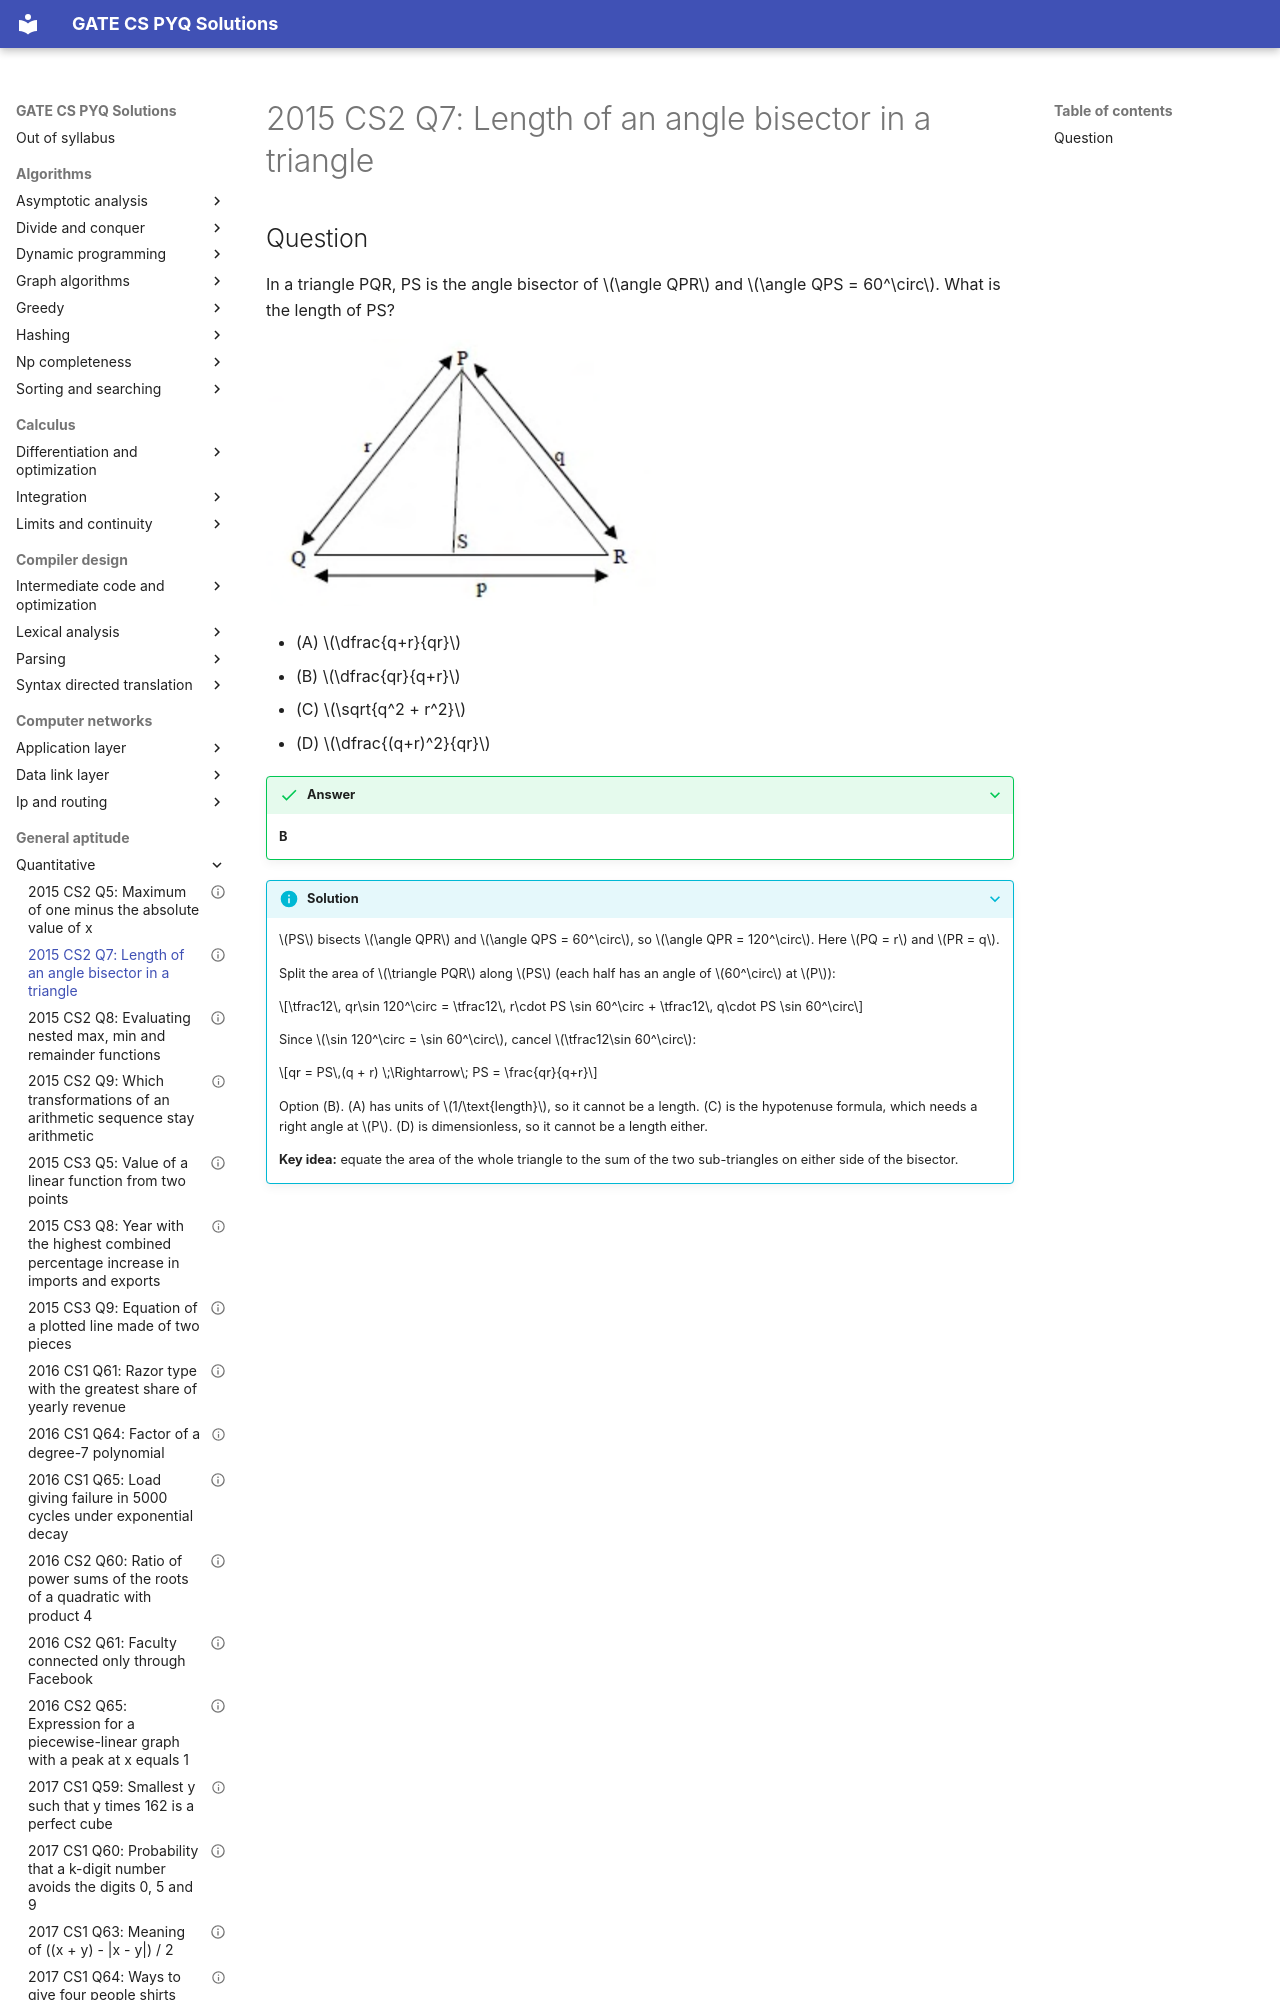

repository: saheenusman/GATE-PYQs · page: general-aptitude/quantitative/2015-set2-q7/index.html · generator: mkdocs

---
title: "2015 CS2 Q7: Length of an angle bisector in a triangle"
year: 2015
set: 2
paper: CS2
q_no: 7
subject: general-aptitude
topic: quantitative
also: []
marks: 2
type: MCQ
official_answer: "B"
status: verified
---

# 2015 CS2 Q7: Length of an angle bisector in a triangle
